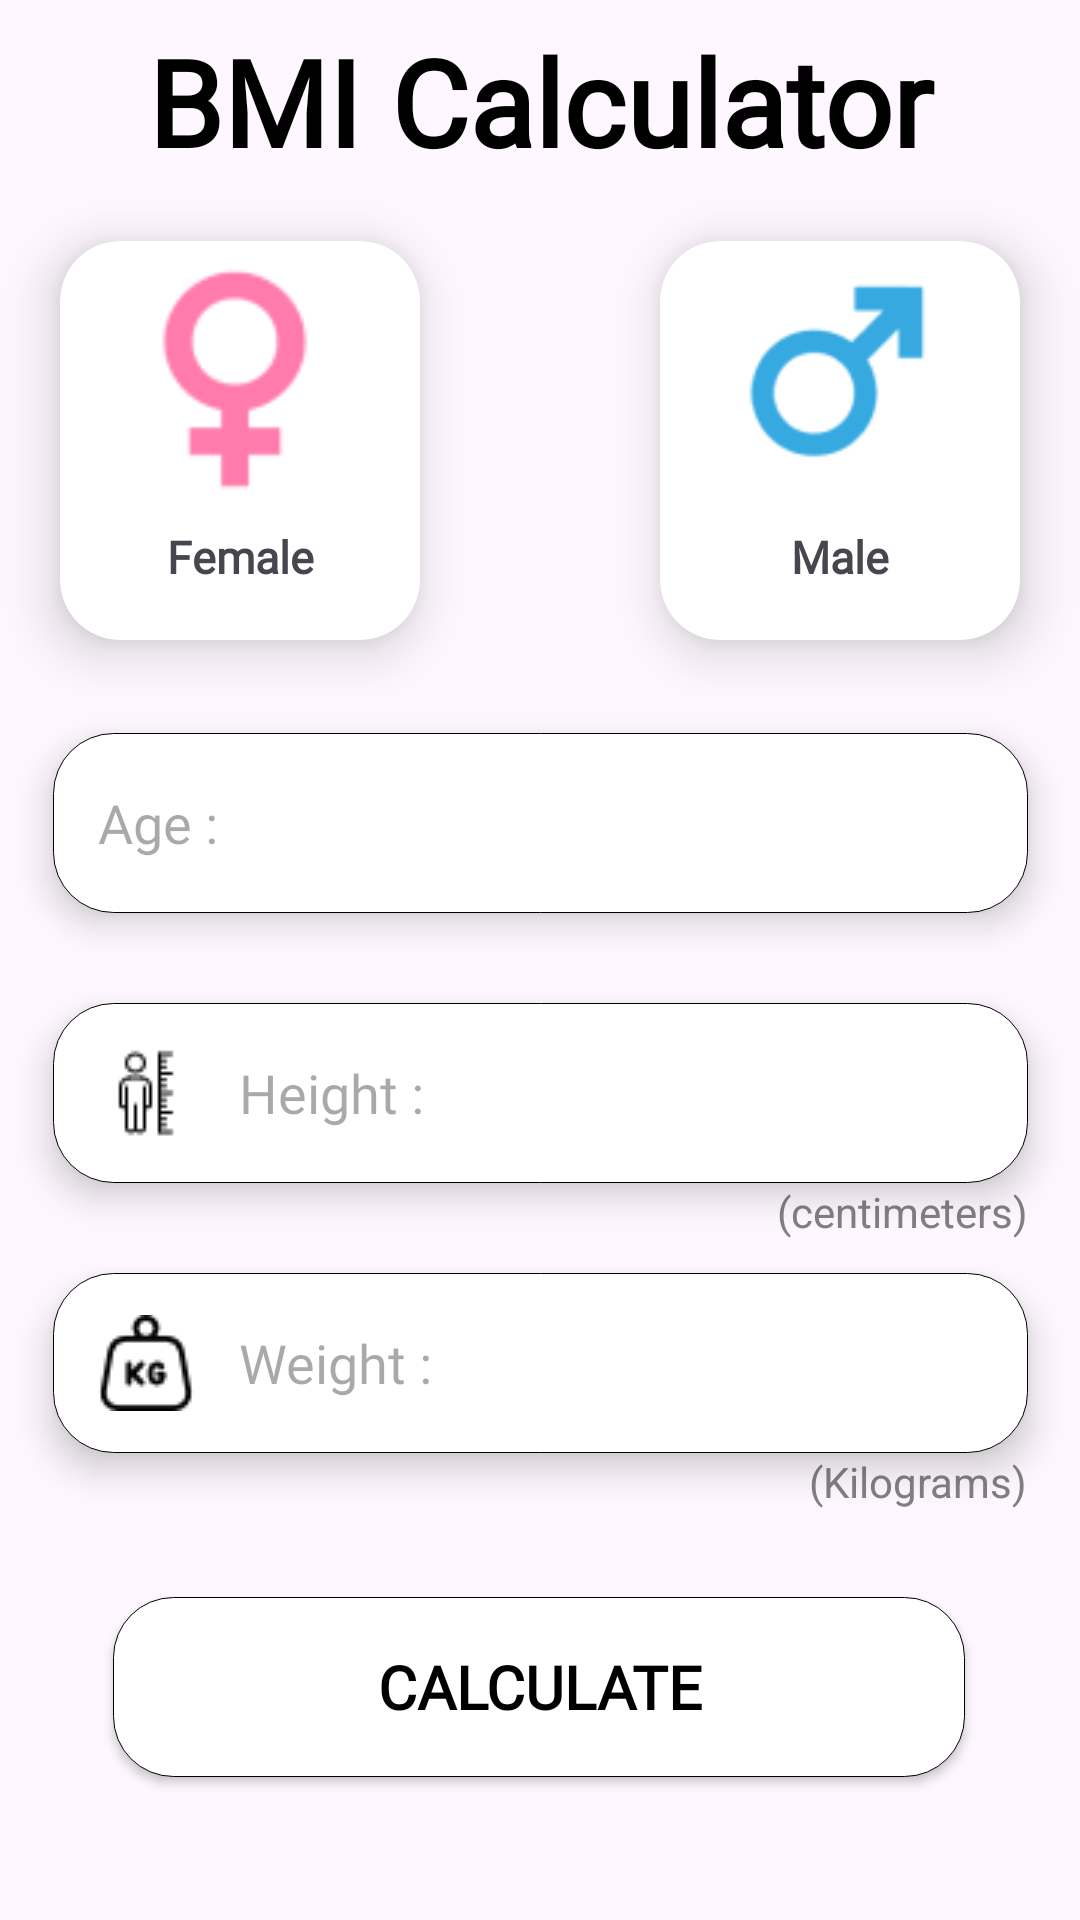

This screen was rendered from an Android layout file. Write that file and the resources it references.
<!-- AndroidManifest.xml: application theme Theme.FITFUSION -->
<!-- res/layout/fragment_b_m_i.xml -->
<FrameLayout xmlns:android="http://schemas.android.com/apk/res/android"
    xmlns:app="http://schemas.android.com/apk/res-auto"
    xmlns:tools="http://schemas.android.com/tools"
    android:layout_width="match_parent"
    android:layout_height="match_parent"
    tools:context="Fragments.BMIFragment">
    <androidx.constraintlayout.widget.ConstraintLayout
        android:layout_width="match_parent"
        android:layout_height="match_parent">

        <TextView
            android:id="@+id/textView10"
            android:elevation="5dp"
            android:fontFamily="@font/headingfont"
            android:layout_width="match_parent"
            android:layout_height="wrap_content"
            android:layout_marginHorizontal="10dp"
            android:layout_marginStart="10dp"
            android:layout_marginTop="7dp"
            android:layout_marginEnd="10dp"
            android:gravity="center"
            android:text="@string/bmi_calculator"
            android:textAlignment="center"
            android:textSize="40sp"
            android:textStyle="bold"
            android:textColor="@color/black"
            app:layout_constraintEnd_toEndOf="parent"
            app:layout_constraintStart_toStartOf="parent"
            app:layout_constraintTop_toTopOf="parent" />

        <androidx.cardview.widget.CardView
            android:id="@+id/cvFemale"
            android:layout_width="120dp"
            android:layout_height="133dp"
            app:cardElevation="11dp"
            app:cardCornerRadius="20dp"
            android:focusable="true"
            android:clickable="true"
            android:layout_marginStart="20dp"
            android:layout_marginTop="20dp"
            app:layout_constraintStart_toStartOf="parent"
            app:layout_constraintTop_toBottomOf="@+id/textView10" >

            <androidx.constraintlayout.widget.ConstraintLayout
                android:layout_width="match_parent"
                android:layout_height="match_parent">


                <TextView
                    android:id="@+id/textView15"
                    android:layout_width="wrap_content"
                    android:layout_height="wrap_content"
                    android:layout_marginTop="10dp"
                    android:text="@string/female"
                    android:fontFamily="@font/textviewfont"
                    android:textSize="15sp"
                    android:textStyle="bold"

                    app:layout_constraintEnd_toEndOf="parent"
                    app:layout_constraintStart_toStartOf="parent"
                    app:layout_constraintTop_toBottomOf="@+id/imageView4" />

                <ImageView
                    android:id="@+id/imageView4"
                    android:layout_width="80dp"
                    android:layout_height="80dp"
                    android:layout_marginTop="5dp"
                    android:contentDescription="@string/femalelogo"
                    android:src="@drawable/femalepng"
                    app:layout_constraintEnd_toEndOf="parent"
                    app:layout_constraintStart_toStartOf="parent"
                    app:layout_constraintTop_toTopOf="parent" />
            </androidx.constraintlayout.widget.ConstraintLayout>
        </androidx.cardview.widget.CardView>


        <androidx.cardview.widget.CardView
            android:id="@+id/cvMale"
            app:cardElevation="11dp"
            app:cardCornerRadius="20dp"
            android:focusable="true"
            android:clickable="true"
            android:layout_width="120dp"
            android:layout_height="133dp"
            android:layout_marginTop="20dp"
            android:layout_marginEnd="20dp"
            app:layout_constraintEnd_toEndOf="parent"
            app:layout_constraintTop_toBottomOf="@+id/textView10" >

            <androidx.constraintlayout.widget.ConstraintLayout
                android:layout_width="match_parent"
                android:layout_height="match_parent">

                <ImageView
                    android:id="@+id/imageView8"
                    android:layout_width="80dp"
                    android:layout_height="80dp"
                    android:layout_marginTop="5dp"
                    android:contentDescription="Maleimg"
                    android:src="@drawable/malepng"
                    app:layout_constraintEnd_toEndOf="parent"
                    app:layout_constraintStart_toStartOf="parent"
                    app:layout_constraintTop_toTopOf="parent" />

                <TextView
                    android:id="@+id/textView16"
                    android:layout_width="wrap_content"
                    android:layout_height="wrap_content"
                    android:layout_marginTop="10dp"
                    android:text="Male"
                    android:textSize="15sp"
                    android:textStyle="bold"
                    android:fontFamily="@font/textviewfont"
                    app:layout_constraintEnd_toEndOf="parent"
                    app:layout_constraintStart_toStartOf="parent"
                    app:layout_constraintTop_toBottomOf="@+id/imageView8" />
            </androidx.constraintlayout.widget.ConstraintLayout>
        </androidx.cardview.widget.CardView>


        <EditText
            android:id="@+id/etAge"
            android:layout_width="325dp"
            android:layout_height="60dp"
            android:layout_marginTop="184dp"
            android:background="@drawable/edittextbackground"
            android:drawableStart="@drawable/ic_age"
            android:drawablePadding="15dp"
            android:elevation="7dp"
            android:ems="10"
            android:fontFamily="@font/textviewfont"
            android:hint="@string/Age"
            android:inputType="number"
            android:paddingLeft="15dp"
            android:textColor="@color/black"
            app:layout_constraintEnd_toEndOf="parent"
            app:layout_constraintStart_toStartOf="parent"
            app:layout_constraintTop_toBottomOf="@+id/textView10" />


        <EditText
            android:id="@+id/etHeight"
            android:layout_width="325dp"
            android:layout_height="60dp"
            android:fontFamily="@font/textviewfont"
            android:layout_marginTop="30dp"
            android:background="@drawable/edittextbackground"
            android:drawableStart="@drawable/icheight"
            android:drawablePadding="15dp"
            android:elevation="7dp"
            android:ems="10"
            android:hint="Height :"
            android:inputType="number"
            android:paddingLeft="15dp"
            android:textColor="@color/black"
            app:layout_constraintEnd_toEndOf="@+id/etAge"
            app:layout_constraintHorizontal_bias="1.0"
            app:layout_constraintStart_toStartOf="@+id/etAge"
            app:layout_constraintTop_toBottomOf="@+id/etAge" />

        <TextView
            android:id="@+id/textView12"
            android:layout_width="wrap_content"
            android:layout_height="wrap_content"
            android:text="(centimeters)"

            android:textColor="@color/textcolor"
            app:layout_constraintEnd_toEndOf="@+id/etHeight"
            app:layout_constraintTop_toBottomOf="@+id/etHeight" />

        <EditText
            android:id="@+id/etWeight"
            android:layout_width="325dp"
            android:layout_height="60dp"
            android:layout_marginTop="30dp"
            android:background="@drawable/edittextbackground"
            android:drawableStart="@drawable/ic_weight"
            android:drawablePadding="15dp"
            android:elevation="7dp"
            android:ems="10"
            android:hint="Weight :"
            android:fontFamily="@font/textviewfont"
            android:inputType="number"
            android:paddingLeft="15dp"
            android:textColor="@color/black"
            app:layout_constraintEnd_toEndOf="@+id/etHeight"
            app:layout_constraintHorizontal_bias="0.933"
            app:layout_constraintStart_toStartOf="@+id/etHeight"
            app:layout_constraintTop_toBottomOf="@+id/etHeight" />

        <TextView
            android:id="@+id/textView13"
            android:layout_width="wrap_content"
            android:layout_height="wrap_content"
            android:text="(Kilograms)"
            android:textColor="@color/textcolor"

            app:layout_constraintEnd_toEndOf="@+id/etWeight"
            app:layout_constraintTop_toBottomOf="@+id/etWeight" />

        <androidx.appcompat.widget.AppCompatButton
            android:id="@+id/btnCalculate"
            android:layout_width="284dp"
            android:layout_height="60dp"
            android:layout_marginTop="48dp"
            android:background="@drawable/whitebtn"
            android:text="@string/calculate"
            android:textSize="20sp"
            android:textColor="@color/black"
            android:textStyle="bold"
            android:elevation="7dp"
            android:fontFamily="@font/btnfont"
            app:layout_constraintEnd_toEndOf="parent"
            app:layout_constraintHorizontal_bias="0.496"
            app:layout_constraintStart_toStartOf="parent"
            app:layout_constraintTop_toBottomOf="@+id/etWeight"
            tools:ignore="MissingConstraints" />


    </androidx.constraintlayout.widget.ConstraintLayout>

</FrameLayout>
<!-- resources referenced by this layout -->
<resources>
  <color name="black">#FF000000</color>
  <color name="textcolor">#808080</color>
  <!-- drawable edittextbackground (drawable) -->
  <?xml version="1.0" encoding="utf-8"?>
  <shape xmlns:android="http://schemas.android.com/apk/res/android">
  <solid android:color="@color/white"/>
      <corners android:radius="20dp"/>
      <stroke android:color="@color/white" android:width="1dp"/>
      <stroke android:width="1px" android:color="#000000"/>
  </shape>
  <!-- drawable femalepng: png bitmap (drawable, 1963 bytes) -->
  <!-- drawable ic_weight: png bitmap (drawable, 951 bytes) -->
  <!-- drawable icheight: png bitmap (drawable, 613 bytes) -->
  <!-- drawable malepng: png bitmap (drawable, 2645 bytes) -->
  <!-- drawable whitebtn (drawable) -->
  <?xml version="1.0" encoding="utf-8"?>
  <shape xmlns:android="http://schemas.android.com/apk/res/android">
  <solid android:color="@color/white" />
      <corners android:radius="20dp"/>
      <stroke android:width="1px" android:color="#000000"/>
  
  </shape>
  <string name="Age">Age :</string>
  <string name="bmi_calculator">BMI Calculator</string>
  <string name="calculate">CALCULATE</string>
  <string name="female">Female</string>
  <string name="femalelogo">femalelogo</string>
  <style name="Theme.FITFUSION" parent="Base.Theme.FITFUSION" />
  <color name="white">#FFFFFFFF</color>
  <style name="Base.Theme.FITFUSION" parent="Theme.Material3.Light.NoActionBar">
          
          
          <item name="android:windowFullscreen">true</item>
      </style>
</resources>
